Run: headless pygame with SDL's dummy video driver; simulated clock (each Clock.tick advances the game by its frame time, no real sleeping); random seed 0; keys injected as events and as key.get_pressed() state; no mouse input.
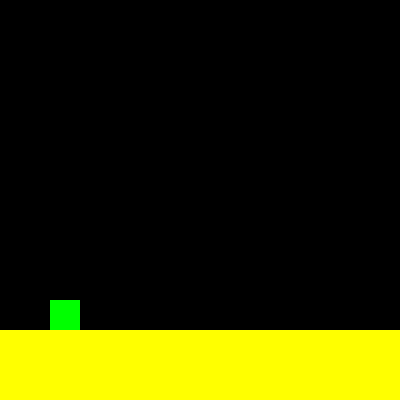
Frame 1 of 4 · flips 1–60 · no input
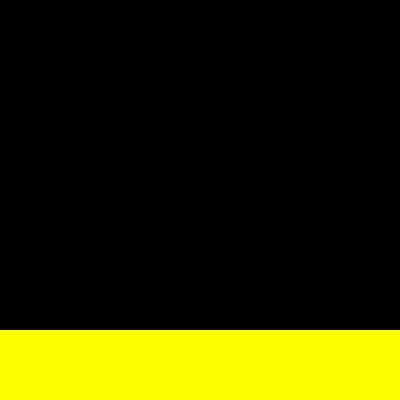
Frame 2 of 4 · flips 61–180 · tapped SPACE, RETURN · held RIGHT (→), D
Frame 3 of 4 · flips 181–300 · held DOWN (↓), S · screen unchanged from frame 2, image omitted
Frame 4 of 4 · flips 301–420 · held LEFT (←), A, UP (↑), W · screen same as frame 1, image omitted

The pygame program that drew these frames:

import pygame  # *importujemy pygame*

pygame.init()  # *uruchamiamy moduły pygame*

screen = pygame.display.set_mode((400, 400))  # *tworzymy okno gry*
clock = pygame.time.Clock()  # *zegarek do kontroli prędkości*

x, y = 50, 300  # *pozycja postaci*
vy = 0  # *prędkość pionowa*
on_ground = True  # *czy postać stoi na ziemi*

running = True  # *zmienna sterująca pętlą gry*

while running:
    for event in pygame.event.get():  # *sprawdzamy zdarzenia*
        if event.type == pygame.QUIT:
            running = False

    keys = pygame.key.get_pressed()  # *sprawdzamy klawisze*
    if keys[pygame.K_LEFT]: x -= 5  # *ruch w lewo*
    if keys[pygame.K_RIGHT]: x += 5  # *ruch w prawo*
    if keys[pygame.K_SPACE] and on_ground: vy = -15; on_ground = False  # *skok*

    vy += 1  # *grawitacja – przyspieszenie w dół*
    y += vy  # *przesuwamy postać w pionie*
    if y >= 300: y = 300; vy = 0; on_ground = True  # *stan na ziemi*

    screen.fill((0, 0, 0))  # *czyścimy ekran*

    pygame.draw.rect(screen, (0, 255, 0), (x, y, 30, 30))  # *rysujemy postać*
    pygame.draw.rect(screen, (255, 255, 0), (0, 330, 400, 70))  # *rysujemy podłogę*

    pygame.display.update()  # *odświeżamy ekran*
    clock.tick(60)  # *60 FPS*

pygame.quit()  # *kończymy pygame*
